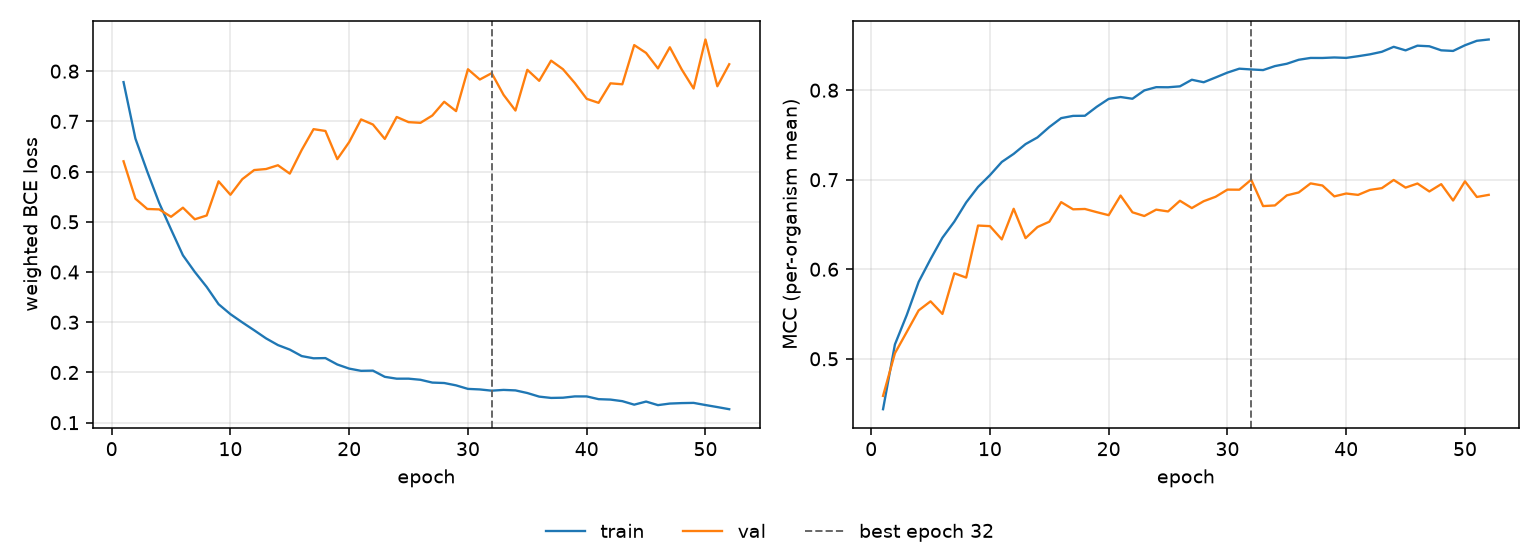

The data file committed next to this chart (first rows):
epoch, tr_loss, vl_loss, tr_mcc, vl_mcc, is_best
1, 0.7783, 0.6206, 0.4437, 0.4585, False
2, 0.6658, 0.5461, 0.516, 0.5062, False
3, 0.5999, 0.5256, 0.549, 0.53, False
4, 0.5376, 0.5248, 0.5859, 0.554, False
5, 0.4848, 0.51, 0.6113, 0.5642, False
6, 0.4334, 0.5281, 0.6352, 0.5501, False
7, 0.4002, 0.5051, 0.6532, 0.5955, False
8, 0.3704, 0.5127, 0.6746, 0.5907, False
9, 0.336, 0.5806, 0.6919, 0.6488, False
10, 0.3161, 0.5538, 0.7051, 0.6482, False
11, 0.2997, 0.585, 0.7199, 0.6333, False
12, 0.284, 0.6031, 0.7289, 0.6675, False
13, 0.2679, 0.6051, 0.7398, 0.6348, False
14, 0.2546, 0.6127, 0.7472, 0.6471, False
15, 0.2455, 0.596, 0.7588, 0.6531, False
16, 0.2327, 0.643, 0.7688, 0.675, False
17, 0.2282, 0.6846, 0.7713, 0.6669, False
18, 0.2286, 0.6809, 0.7714, 0.6673, False
19, 0.2159, 0.6248, 0.7815, 0.6638, False
20, 0.2077, 0.6588, 0.7903, 0.6604, False
21, 0.2032, 0.704, 0.7924, 0.6823, False
22, 0.2036, 0.6938, 0.7904, 0.6636, False
23, 0.1913, 0.6651, 0.7998, 0.6595, False
24, 0.1876, 0.7088, 0.8034, 0.6666, False
25, 0.1877, 0.6985, 0.8033, 0.6646, False
26, 0.1854, 0.6971, 0.8043, 0.6765, False
27, 0.1799, 0.7117, 0.8117, 0.6683, False
28, 0.179, 0.7391, 0.8089, 0.676, False
29, 0.1743, 0.7205, 0.8142, 0.6809, False
30, 0.1673, 0.8038, 0.8197, 0.689, False
31, 0.1662, 0.7834, 0.824, 0.6889, False
32, 0.1637, 0.796, 0.8232, 0.7, True
33, 0.1653, 0.7528, 0.8225, 0.6706, False
34, 0.1643, 0.7216, 0.8269, 0.6713, False
35, 0.1591, 0.8027, 0.8295, 0.6825, False
36, 0.1519, 0.7808, 0.834, 0.6858, False
37, 0.1493, 0.821, 0.836, 0.6959, False
38, 0.1497, 0.804, 0.836, 0.6935, False
39, 0.1523, 0.7764, 0.8366, 0.6814, False
40, 0.1523, 0.7449, 0.8361, 0.6846, False
41, 0.1468, 0.737, 0.838, 0.6831, False
42, 0.146, 0.7758, 0.8401, 0.6886, False
43, 0.1428, 0.7739, 0.8429, 0.6906, False
44, 0.1359, 0.852, 0.8485, 0.6997, False
45, 0.1421, 0.8363, 0.8445, 0.6912, False
46, 0.135, 0.8055, 0.8497, 0.6958, False
47, 0.1381, 0.8476, 0.8491, 0.6869, False
48, 0.139, 0.8035, 0.8445, 0.6951, False
49, 0.1394, 0.7655, 0.8439, 0.6768, False
50, 0.1351, 0.8631, 0.8502, 0.6982, False
51, 0.1311, 0.77, 0.8552, 0.6807, False
52, 0.1268, 0.8138, 0.8566, 0.6831, False
